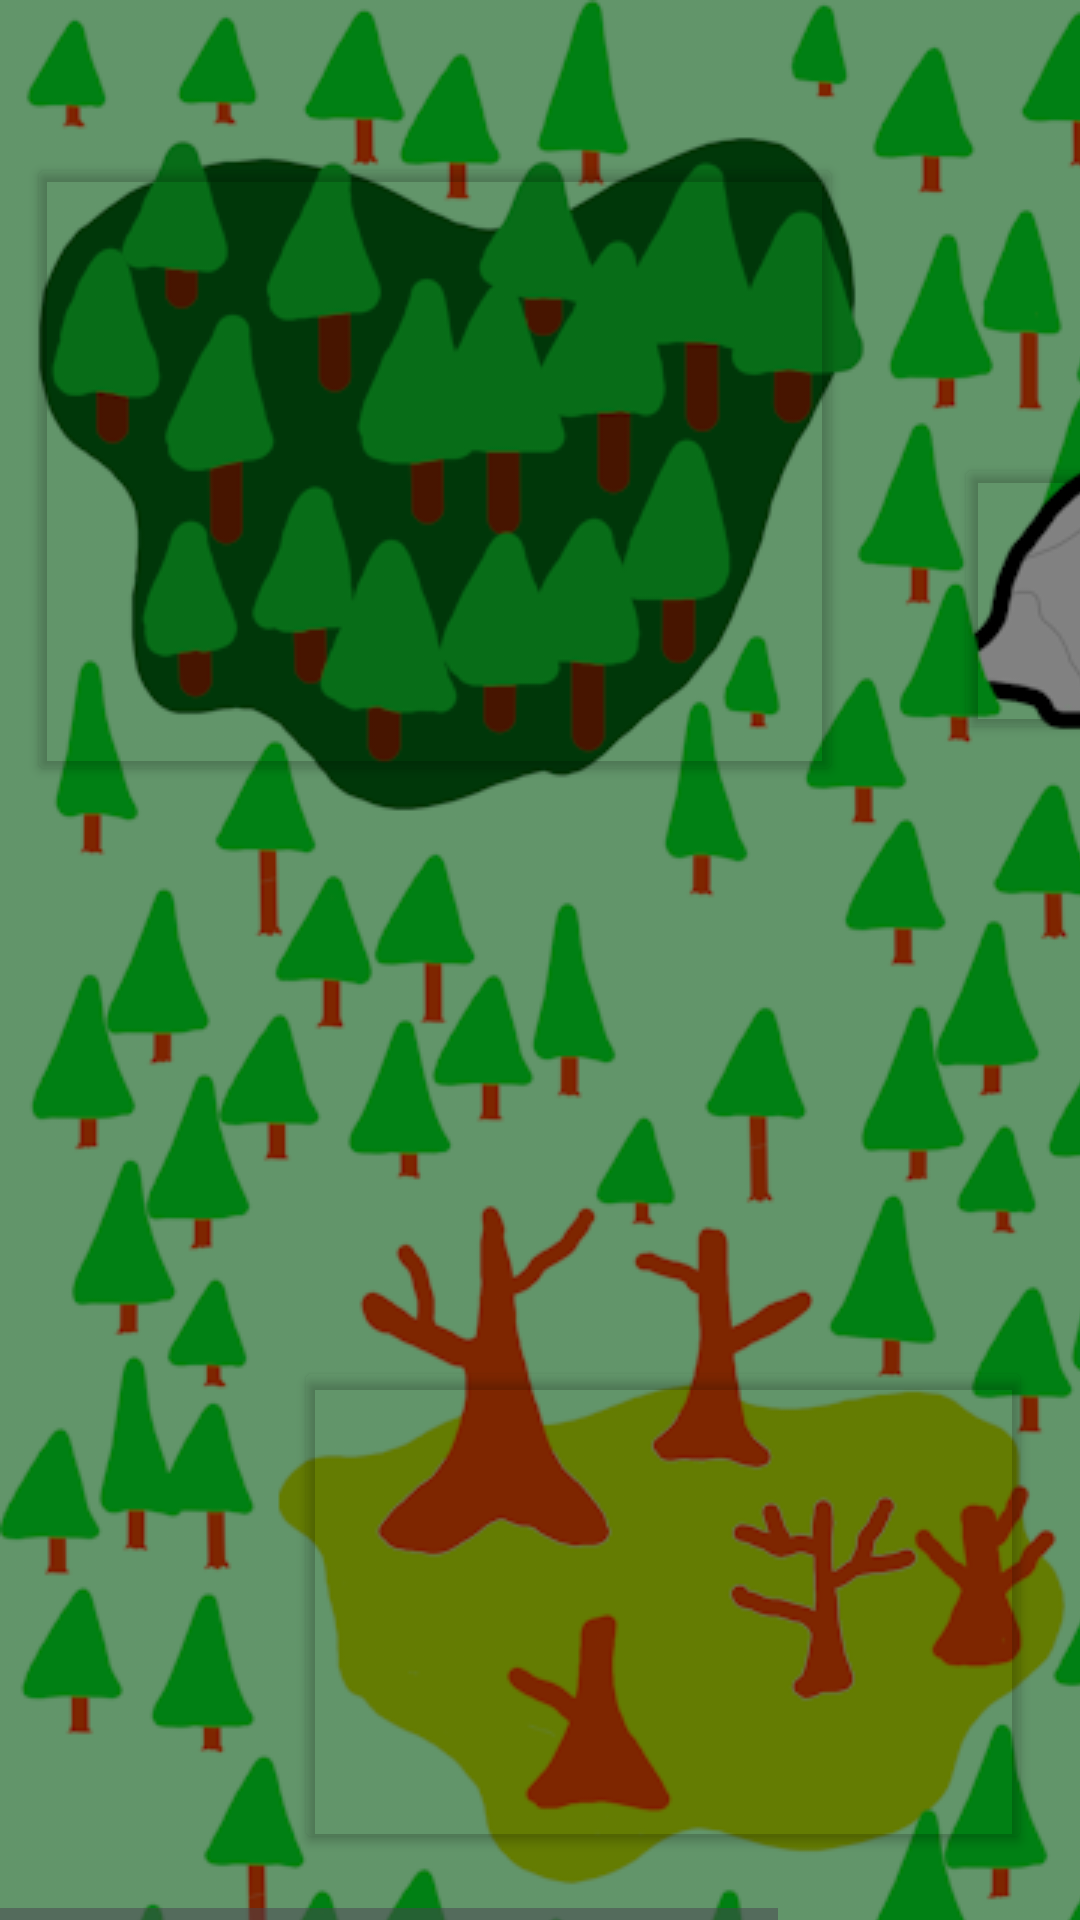

Reconstruct the res/layout file that produces this screen, plus the resources it refers to.
<!-- AndroidManifest.xml: application theme Theme.FantasyFitness -->
<!-- res/layout/woodlands_layout.xml -->
<?xml version="1.0" encoding="utf-8"?>
<androidx.constraintlayout.widget.ConstraintLayout xmlns:android="http://schemas.android.com/apk/res/android"
    xmlns:app="http://schemas.android.com/apk/res-auto"
    xmlns:tools="http://schemas.android.com/tools"
    android:layout_width="match_parent"
    android:layout_height="match_parent">
    <HorizontalScrollView
        android:id="@+id/world_map_horizontal"
        android:layout_width="wrap_content"
        android:layout_height="wrap_content"
        app:layout_constraintBottom_toBottomOf="parent"
        app:layout_constraintLeft_toLeftOf="parent"
        app:layout_constraintRight_toRightOf="parent">

        <ScrollView
            android:id="@+id/world_map_vertical"
            android:layout_width="wrap_content"
            android:layout_height="wrap_content">

            <androidx.constraintlayout.widget.ConstraintLayout
                android:id="@+id/frameLayout"
                android:layout_width="wrap_content"
                android:layout_height="wrap_content">

                <TextView
                    android:id="@+id/textView"
                    android:layout_width="wrap_content"
                    android:layout_height="0dp"
                    android:layout_marginBottom="11dp"
                    android:text="test"
                    app:layout_constraintBottom_toTopOf="@+id/cave_button"
                    app:layout_constraintStart_toStartOf="@+id/imageView"
                    app:layout_constraintTop_toTopOf="parent"
                    tools:ignore="MissingConstraints" />

                <ImageView
                    android:id="@+id/imageView"
                    android:layout_width="wrap_content"
                    android:layout_height="wrap_content"
                    android:contentDescription="@string/map_descriptor"
                    android:src="@drawable/woodlands"
                    app:layout_constraintBottom_toBottomOf="parent"
                    app:layout_constraintEnd_toEndOf="parent"
                    app:layout_constraintHorizontal_bias="1.0"
                    app:layout_constraintStart_toStartOf="parent"
                    app:layout_constraintTop_toTopOf="parent"
                    app:layout_constraintVertical_bias="0.0" />

                <Button
                    android:id="@+id/dark_forest_button"
                    android:layout_width="0dp"
                    android:layout_height="0dp"
                    android:layout_gravity="center"
                    android:layout_marginStart="9dp"
                    android:layout_marginTop="51dp"
                    android:layout_marginEnd="37dp"
                    android:layout_marginBottom="190dp"
                    android:autoSizeTextType="uniform"
                    android:backgroundTint="@android:color/transparent"
                    app:layout_constraintBottom_toTopOf="@+id/marsh_button"
                    app:layout_constraintEnd_toStartOf="@+id/cave_button"
                    app:layout_constraintStart_toStartOf="parent"
                    app:layout_constraintTop_toTopOf="parent" />

                <Button
                    android:id="@+id/cave_button"
                    android:layout_width="126dp"
                    android:layout_height="97dp"
                    android:layout_gravity="center"
                    android:layout_marginTop="151dp"
                    android:layout_marginEnd="56dp"
                    android:layout_marginBottom="204dp"
                    android:autoSizeTextType="uniform"
                    android:backgroundTint="@android:color/transparent"
                    app:layout_constraintBottom_toTopOf="@+id/marsh_button"
                    app:layout_constraintEnd_toEndOf="parent"
                    app:layout_constraintStart_toEndOf="@+id/dark_forest_button"
                    app:layout_constraintTop_toTopOf="parent" />

                <Button
                    android:id="@+id/marsh_button"
                    android:layout_width="246dp"
                    android:layout_height="0dp"
                    android:layout_gravity="center"
                    android:layout_marginStart="98dp"
                    android:layout_marginBottom="113dp"
                    android:autoSizeTextType="uniform"
                    android:backgroundTint="@android:color/transparent"
                    app:layout_constraintBottom_toBottomOf="parent"
                    app:layout_constraintStart_toStartOf="parent"
                    app:layout_constraintTop_toBottomOf="@+id/cave_button" />
            </androidx.constraintlayout.widget.ConstraintLayout>
        </ScrollView>
    </HorizontalScrollView>

</androidx.constraintlayout.widget.ConstraintLayout>
<!-- resources referenced by this layout -->
<resources>
  <!-- drawable woodlands: png bitmap (drawable, 455623 bytes) -->
  <string name="map_descriptor">Game Map</string>
  <style name="Theme.FantasyFitness" parent="Base.Theme.FantasyFitness" />
  <style name="Base.Theme.FantasyFitness" parent="Theme.Material3.DayNight.NoActionBar">
          
          
      </style>
</resources>
